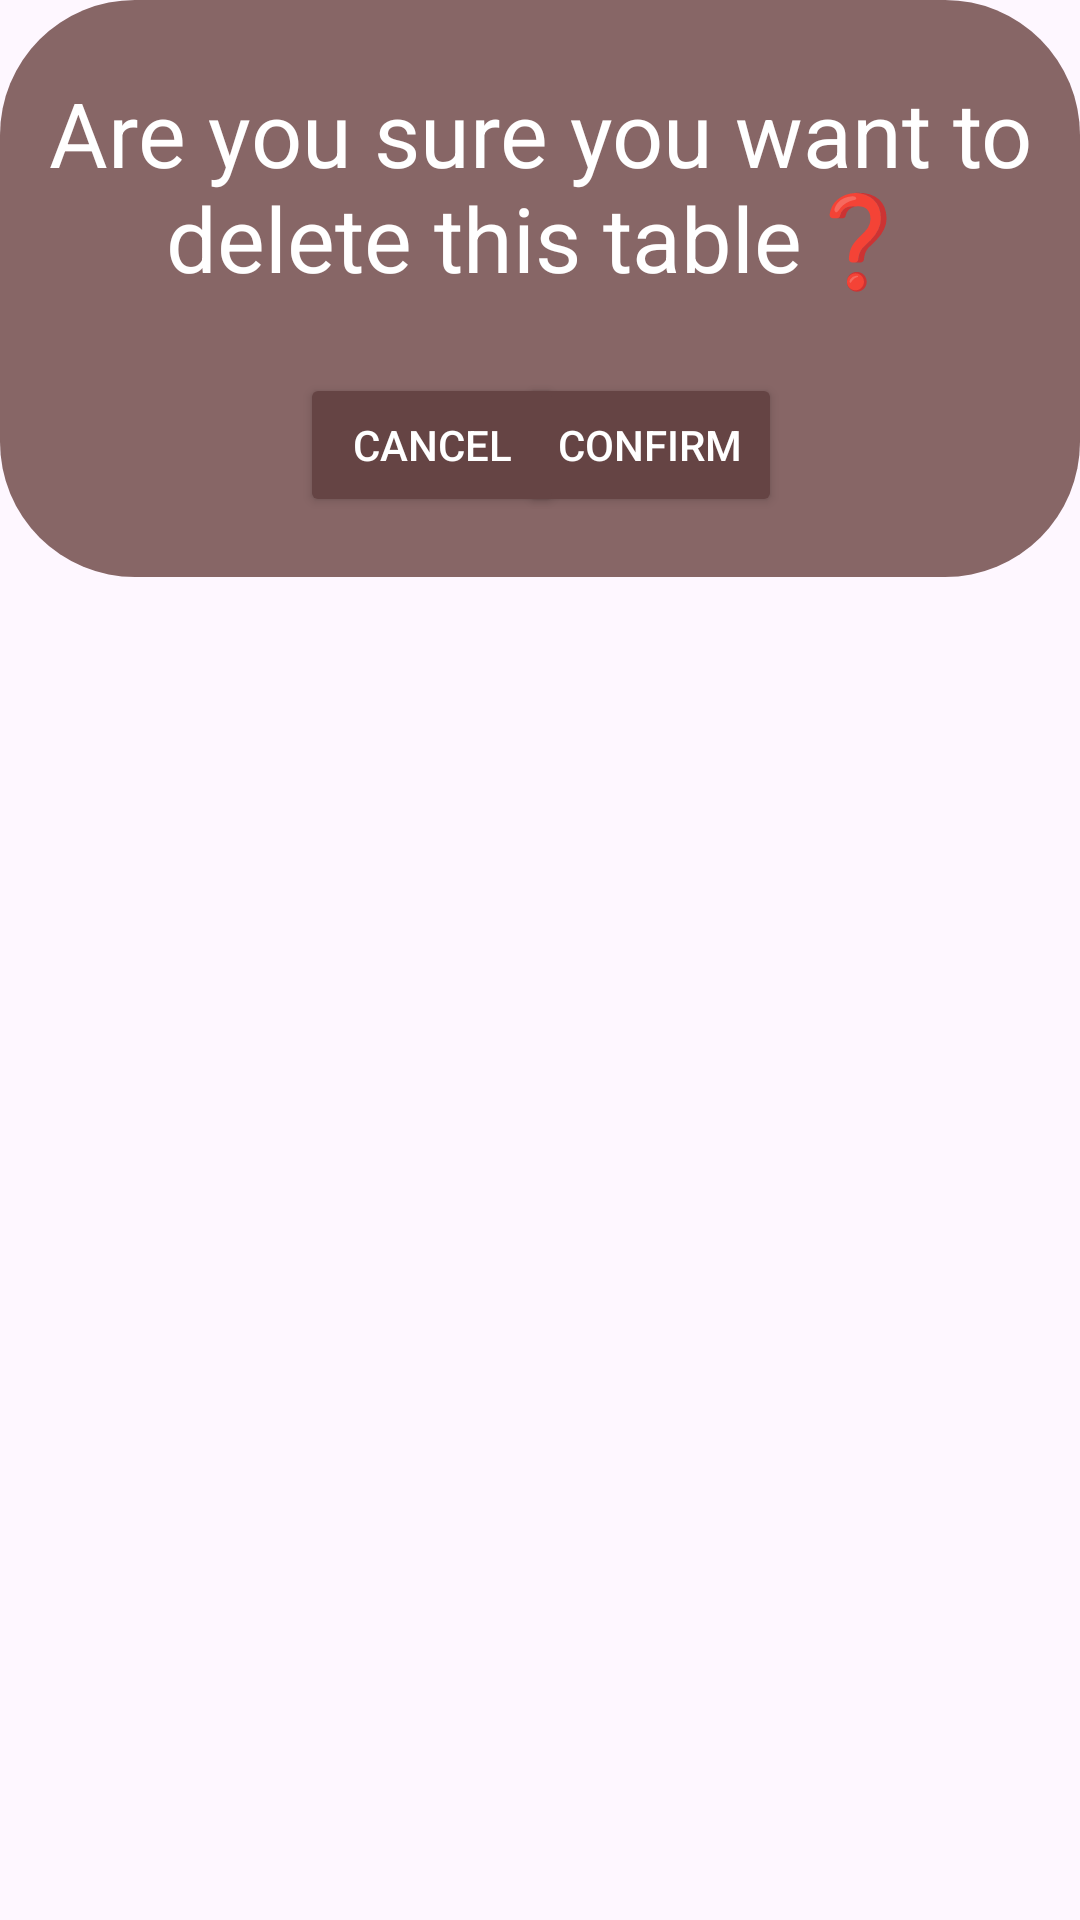

Reconstruct the res/layout file that produces this screen, plus the resources it refers to.
<!-- AndroidManifest.xml: application theme Theme.SoftcafeEngineer -->
<!-- res/layout/popup_delete_table.xml -->
<?xml version="1.0" encoding="utf-8"?>
<LinearLayout xmlns:android="http://schemas.android.com/apk/res/android"
    xmlns:app="http://schemas.android.com/apk/res-auto"
    android:layout_width="match_parent"
    android:layout_height="match_parent">

    <androidx.constraintlayout.widget.ConstraintLayout
        android:layout_width="wrap_content"
        android:layout_height="wrap_content"
        android:background="@drawable/layout_bg">

        <Button
            android:id="@+id/btn_final_delete_table"
            android:layout_width="wrap_content"
            android:layout_height="wrap_content"
            android:layout_marginTop="25dp"
            android:layout_marginEnd="100dp"
            android:layout_marginBottom="20dp"
            android:backgroundTint="@color/dark_button"
            android:text="@string/confirm"
            android:textColor="@color/white"
            app:layout_constraintBottom_toBottomOf="parent"
            app:layout_constraintEnd_toEndOf="parent"
            app:layout_constraintHorizontal_bias="0.967"
            app:layout_constraintStart_toEndOf="@+id/btn_cancel_delete_table"
            app:layout_constraintTop_toBottomOf="@+id/txt_confirm_delete_table"
            app:layout_constraintVertical_bias="0.0" />

        <Button
            android:id="@+id/btn_cancel_delete_table"
            android:layout_width="wrap_content"
            android:layout_height="wrap_content"
            android:layout_marginStart="100dp"
            android:layout_marginTop="25dp"
            android:layout_marginBottom="20dp"
            android:backgroundTint="@color/dark_button"
            android:text="@string/cancel"
            android:textColor="@color/white"
            app:layout_constraintBottom_toBottomOf="parent"
            app:layout_constraintStart_toStartOf="parent"
            app:layout_constraintTop_toBottomOf="@+id/txt_confirm_delete_table"
            app:layout_constraintVertical_bias="0.0" />

        <TextView
            android:id="@+id/txt_confirm_delete_table"
            android:layout_width="wrap_content"
            android:layout_height="wrap_content"
            android:layout_marginTop="24dp"
            android:text="@string/confirm_table_delete"
            android:textAlignment="center"
            android:textColor="@color/white"
            android:textSize="30sp"
            app:layout_constraintEnd_toEndOf="parent"
            app:layout_constraintStart_toStartOf="parent"
            app:layout_constraintTop_toTopOf="parent" />
    </androidx.constraintlayout.widget.ConstraintLayout>
</LinearLayout>
<!-- resources referenced by this layout -->
<resources>
  <color name="dark_button">#654444</color>
  <color name="white">#FFFFFFFF</color>
  <!-- drawable layout_bg (drawable) -->
  <?xml version="1.0" encoding="UTF-8"?>
  <shape xmlns:android="http://schemas.android.com/apk/res/android">
      <solid android:color="@color/light_button"/>
      <corners android:radius="45dp"/>
  </shape>
  <string name="cancel">Cancel</string>
  <string name="confirm">Confirm</string>
  <string name="confirm_table_delete">Are you sure you want to delete this table❓</string>
  <style name="Theme.SoftcafeEngineer" parent="Base.Theme.SoftcafeEngineer" />
  <color name="light_button">#876666</color>
  <style name="Base.Theme.SoftcafeEngineer" parent="Theme.Material3.DayNight.NoActionBar">
          
          
      </style>
</resources>
